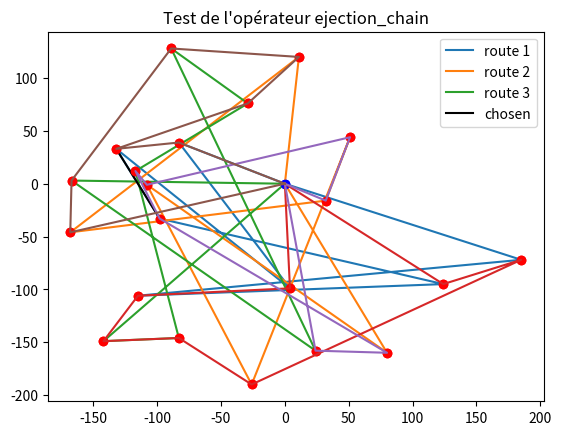

Reproduce this figure in Python.
import numpy as np
import scipy as sp
import matplotlib.pyplot as py
import random as rd
import math as m

global ylim
global xlim
global nb_cust
global kNN

ylim = 200
xlim = 200
nb_cust = 10
kNN = 10

# Creation of a test instance
inst_test = [(0, 0), (3, -168), (150, -157), (-195, 68), (105, 4),
             (-114, -23), (72, -152), (135, -129), (65, -87), (-27, 158), (53, -46)]
r1_test = [0, 2, 4, 6, 8, 10]
r2_test = [0, 1, 3, 5, 7, 9]
edge_1 = (4, 6)
edge_2 = (5, 3)
edge_3 = (7, 9)

inst_test2 = [(0, 0), (11, 120), (-142, -149), (-83, 39), (-168, -46), (-83, -146), (4, -99),
              (32, -16), (-117, 12), (-132, 33), (51, 44), (-29, 76), (-98, -33), (-26, -190),
              (-89, 128), (124, -95), (-108, -1), (24, -158), (-115, -106), (80, -160), (-167, 3), (185, -72)]

r1_test2 = [0, 3, 6, 9, 12, 15, 18, 21] 
r2_test2 = [0, 1, 4, 7, 10, 13, 16, 19] 
r3_test3 = [0, 2, 5, 8, 11, 14, 17, 20]

edge2_1 = (9,12)

# Creation of a random instance
def create_instance(n):
    inst = [(0, 0)]
    route1 = [0]
    route2 = [0]
    route3 = [0]
    for i in range(n):
        x = rd.randint(-xlim, xlim)
        y = rd.randint(-ylim, ylim)
        inst.append((x, y))
        if i % 3 == 0:
            route1.append(i)
        elif i % 3 == 1:
            route2.append(i)
        else:
            route3.append(i)
    return inst, route1, route2, route3

# Print the routes


def print_instance(inst):
    dep = inst[0]
    cust = inst[1:]
    py.plot(dep[0], dep[1], color='blue', marker='o')
    for i in cust:
        py.plot(i[0], i[1], color='red', marker='o')


def print_route(route, inst, c):
    x = []
    y = []
    for i in range(len(route)):
        x.append(inst[route[i]][0])
        y.append(inst[route[i]][1])
    x.append(inst[route[0]][0])
    y.append(inst[route[0]][1])
    py.plot(x, y, label="route " + str(c))


def print_routes(routes, inst):
    c = 1
    for i in routes:
        print_route(i, inst, c)
        c += 1


def print_current_sol(routes, inst):
    print_instance(inst)
    print_routes(routes, inst)


# Compute the cost of a solution
def distance(p1, p2):
    return m.sqrt((p2[0]-p1[0])**2 + (p2[1]-p1[1])**2)


def cost_sol(routes, inst):
    c = 0
    for r in routes:
        for i in range(len(r)-1):
            a = inst[r[i]]
            b = inst[r[i+1]]
            c += distance(a, b)
        c += distance(inst[r[len(r)-1]], inst[r[0]])
    return c

# Compute the kNN for each node


def voisins(k, inst):
    v = []
    for i in range(len(inst)):
        vi = []
        couples = []
        for j in range(len(inst)):
            if i != j:
                vi.append([distance(inst[i], inst[j]), j])
        vi.sort()
        for l in vi:
            couples.append(l[1])
        v.append(couples[:k])
    return v

# Find the route, which contains customer i


def find_route(i, routes):
    for k in range(len(routes)):
        if i in routes[k]:
            return routes[k]

# Return the nearest route of the edge given. Can return 0


def another_route(a, voisins, routes):
    r1 = find_route(a, routes)
    for i in voisins[a]:
        r2 = find_route(i, routes)
        if r2 != r1:
            return ((r1, r2), i)
    return ()

#Compute the saving of the new edge
def saving(i, ri, j, rj, inst):
    ri.append(0)
    rj.append(0)
    s = distance(inst[ri[i]], inst[ri[i+1]])
    s += distance(inst[ri[i]], inst[ri[i-1]])
    s -= distance(inst[ri[i+1]], inst[ri[i-1]])
    s += distance(inst[rj[j]], inst[rj[j+1]])
    s -= distance(inst[ri[i]], inst[rj[j]])
    s -= distance(inst[ri[i]], inst[rj[j+1]])
    ri.pop()
    rj.pop()
    return s

# to do: don't violate the capacity constraint


def eval_cand(edge, voisins, routes, inst):
    (a, b) = edge
    if b != 0:
        (r1, r2), v = another_route(b, voisins, routes)
        i_v, i = r2.index(v), r1.index(b)
    else:
        (r1, r2), v = another_route(a, voisins, routes)
        i_v, i = r2.index(v), r1.index(a)
    return (saving(i, r1, i_v, r2, inst), (i, i_v), (r1, r2))


def best_cand(route, np, voisins, routes, inst):
    S = []
    for p in route:
        i = route.index(p)
        if p != np:
            S.append(eval_cand((route[i-1], p), voisins, routes, inst))
    S.sort()
    return S[-1]


def ejection_chain(l, edge, voisins, routes, inst):
    print(cost_sol(routes, inst))
    s, I, R = eval_cand(edge, voisins, routes, inst)
    R[1].insert(I[1]+1, R[0][I[0]])
    R[0].remove(R[0][I[0]])
    print(cost_sol(routes, inst))
    for k in range(l-1):
        
        curr_route = R[1]
        s, I, R = best_cand(curr_route, R[0][I[0]], voisins, routes, inst)
        R[1].insert(I[1]+1, R[0][I[0]])
        R[0].remove(R[0][I[0]])
        print(cost_sol(routes, inst))

    return routes




routes = [r1_test2, r2_test2,r3_test3]

print_current_sol(routes, inst_test2)
py.plot([inst_test2[edge2_1[0]][0], inst_test2[edge2_1[1]][0]], [
        inst_test2[edge2_1[0]][1], inst_test2[edge2_1[1]][1]], color='black', label='chosen')
py.title("Test de l'opérateur ejection_chain")
py.legend()
py.show()
v = voisins(kNN, inst_test2)


new_routes = ejection_chain(14,edge2_1,v,routes,inst_test2)
print(new_routes)

print_current_sol(new_routes,inst_test2)
py.show()
